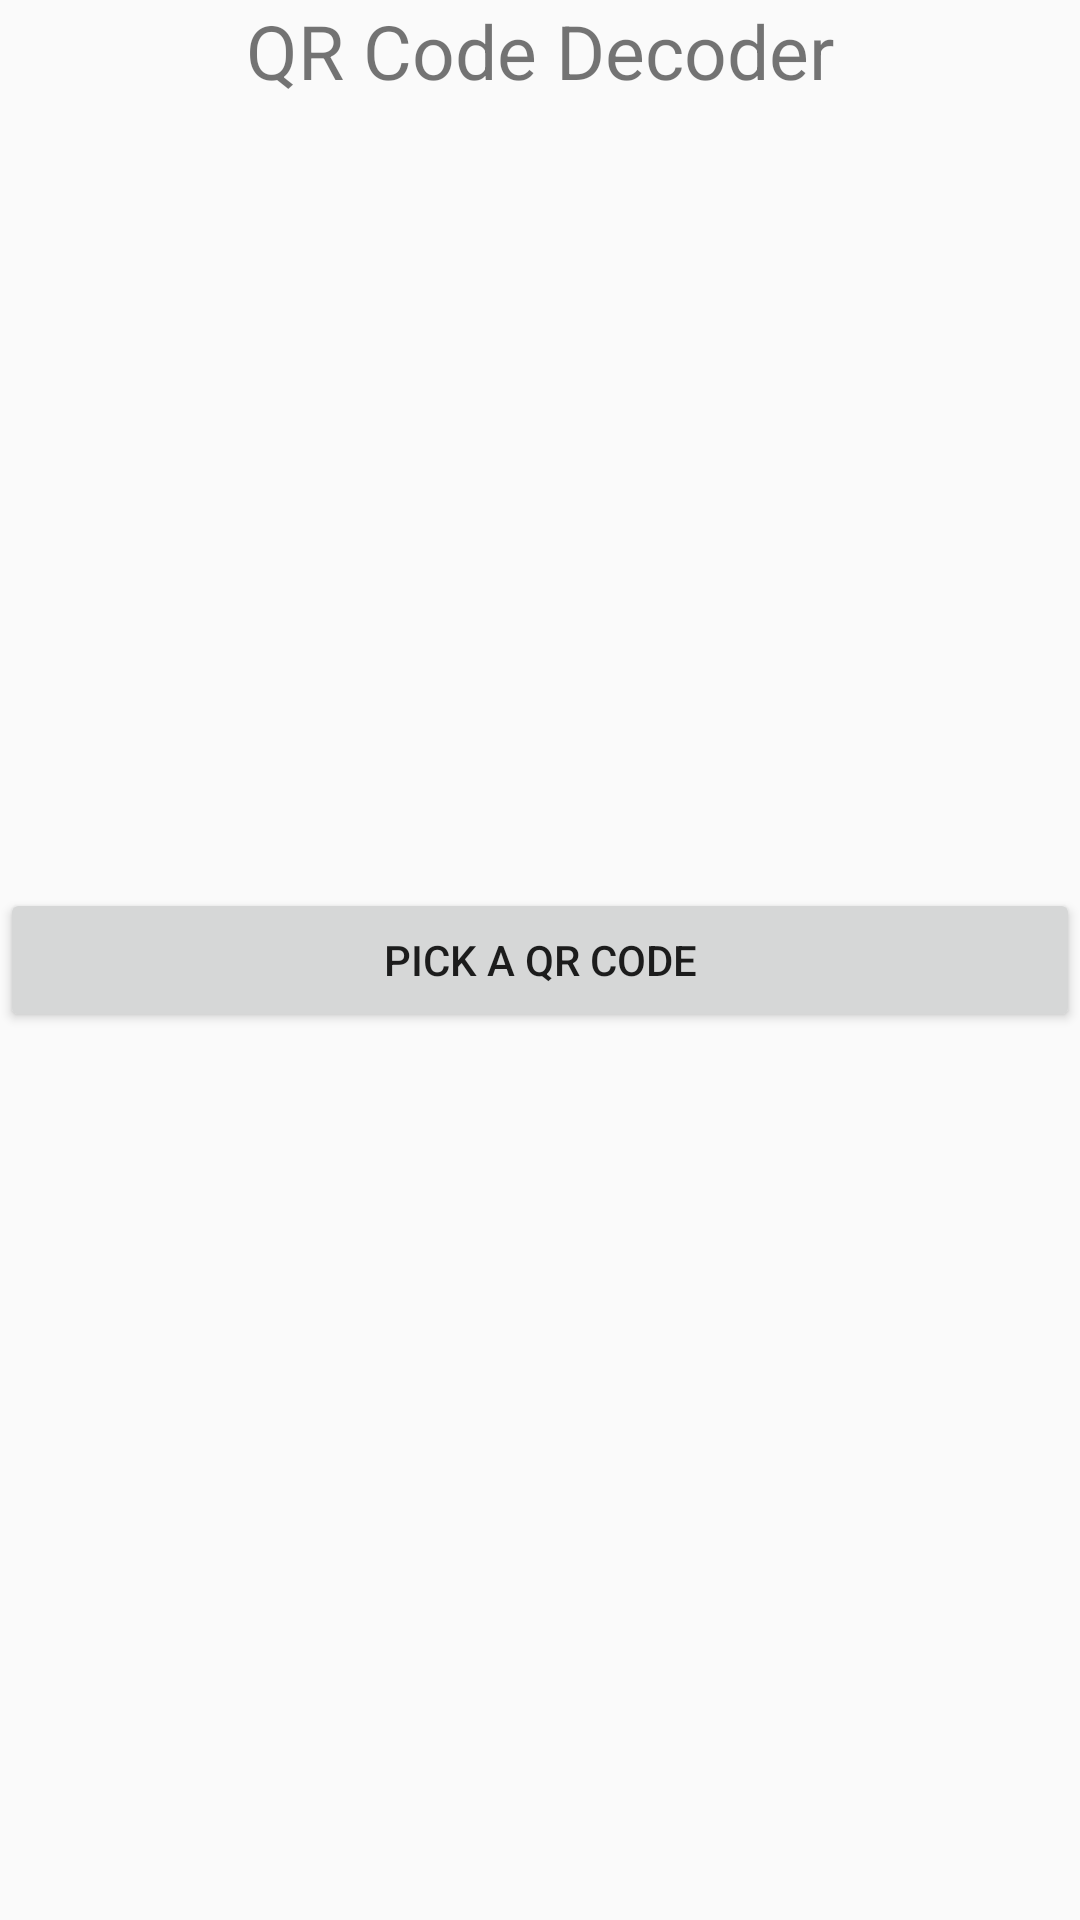

Reconstruct the res/layout file that produces this screen, plus the resources it refers to.
<!-- AndroidManifest.xml: application theme Theme.KotlinExample -->
<!-- res/layout/activity_qr_code_decode.xml -->
<?xml version="1.0" encoding="utf-8"?>
<androidx.constraintlayout.widget.ConstraintLayout
    xmlns:android="http://schemas.android.com/apk/res/android"
    xmlns:app="http://schemas.android.com/apk/res-auto"
    xmlns:tools="http://schemas.android.com/tools"
    android:layout_width="match_parent"
    android:layout_height="match_parent"
    tools:context=".activities.QrCodeDecoderActivity">

    <TextView
        android:layout_width="wrap_content"
        android:layout_height="wrap_content"
        android:text="@string/qr_decoder_title"
        android:textAlignment="center"
        app:layout_constraintLeft_toLeftOf="parent"
        app:layout_constraintRight_toRightOf="parent"
        app:layout_constraintTop_toTopOf="parent"
        android:textSize="25sp"/>

    <Button
        android:id="@+id/pick_qr_button"
        android:layout_width="match_parent"
        android:layout_height="wrap_content"
        android:onClick="pickAQrCodeFromGallery"
        android:text="@string/qr_decoder_button_gallery_text"
        app:layout_constraintBottom_toBottomOf="parent"
        app:layout_constraintLeft_toLeftOf="parent"
        app:layout_constraintRight_toRightOf="parent"
        app:layout_constraintTop_toTopOf="parent" />

    <TextView
        android:id="@+id/qr_code_result"
        android:layout_width="wrap_content"
        android:layout_height="wrap_content"
        android:textAlignment="center"
        app:layout_constraintLeft_toLeftOf="parent"
        app:layout_constraintRight_toRightOf="parent"
        app:layout_constraintTop_toBottomOf="@id/pick_qr_button"
        android:textSize="20sp"
        android:visibility="gone"/>

</androidx.constraintlayout.widget.ConstraintLayout>
<!-- resources referenced by this layout -->
<resources>
  <string name="qr_decoder_button_gallery_text">Pick a QR Code</string>
  <string name="qr_decoder_title">QR Code Decoder</string>
  <style name="Theme.KotlinExample" parent="Theme.AppCompat.Light.DarkActionBar">
          
          <item name="colorPrimary">@color/purple_500</item>
          <item name="colorPrimaryDark">@color/purple_700</item>
          <item name="colorAccent">@color/teal_200</item>
          
      </style>
  <!-- not gathered from this repository: default colours our renderer supplied (Android Studio template values) -->
  <color name="purple_500">#FF6200EE</color>
  <color name="purple_700">#FF3700B3</color>
  <color name="teal_200">#FF03DAC5</color>
</resources>
